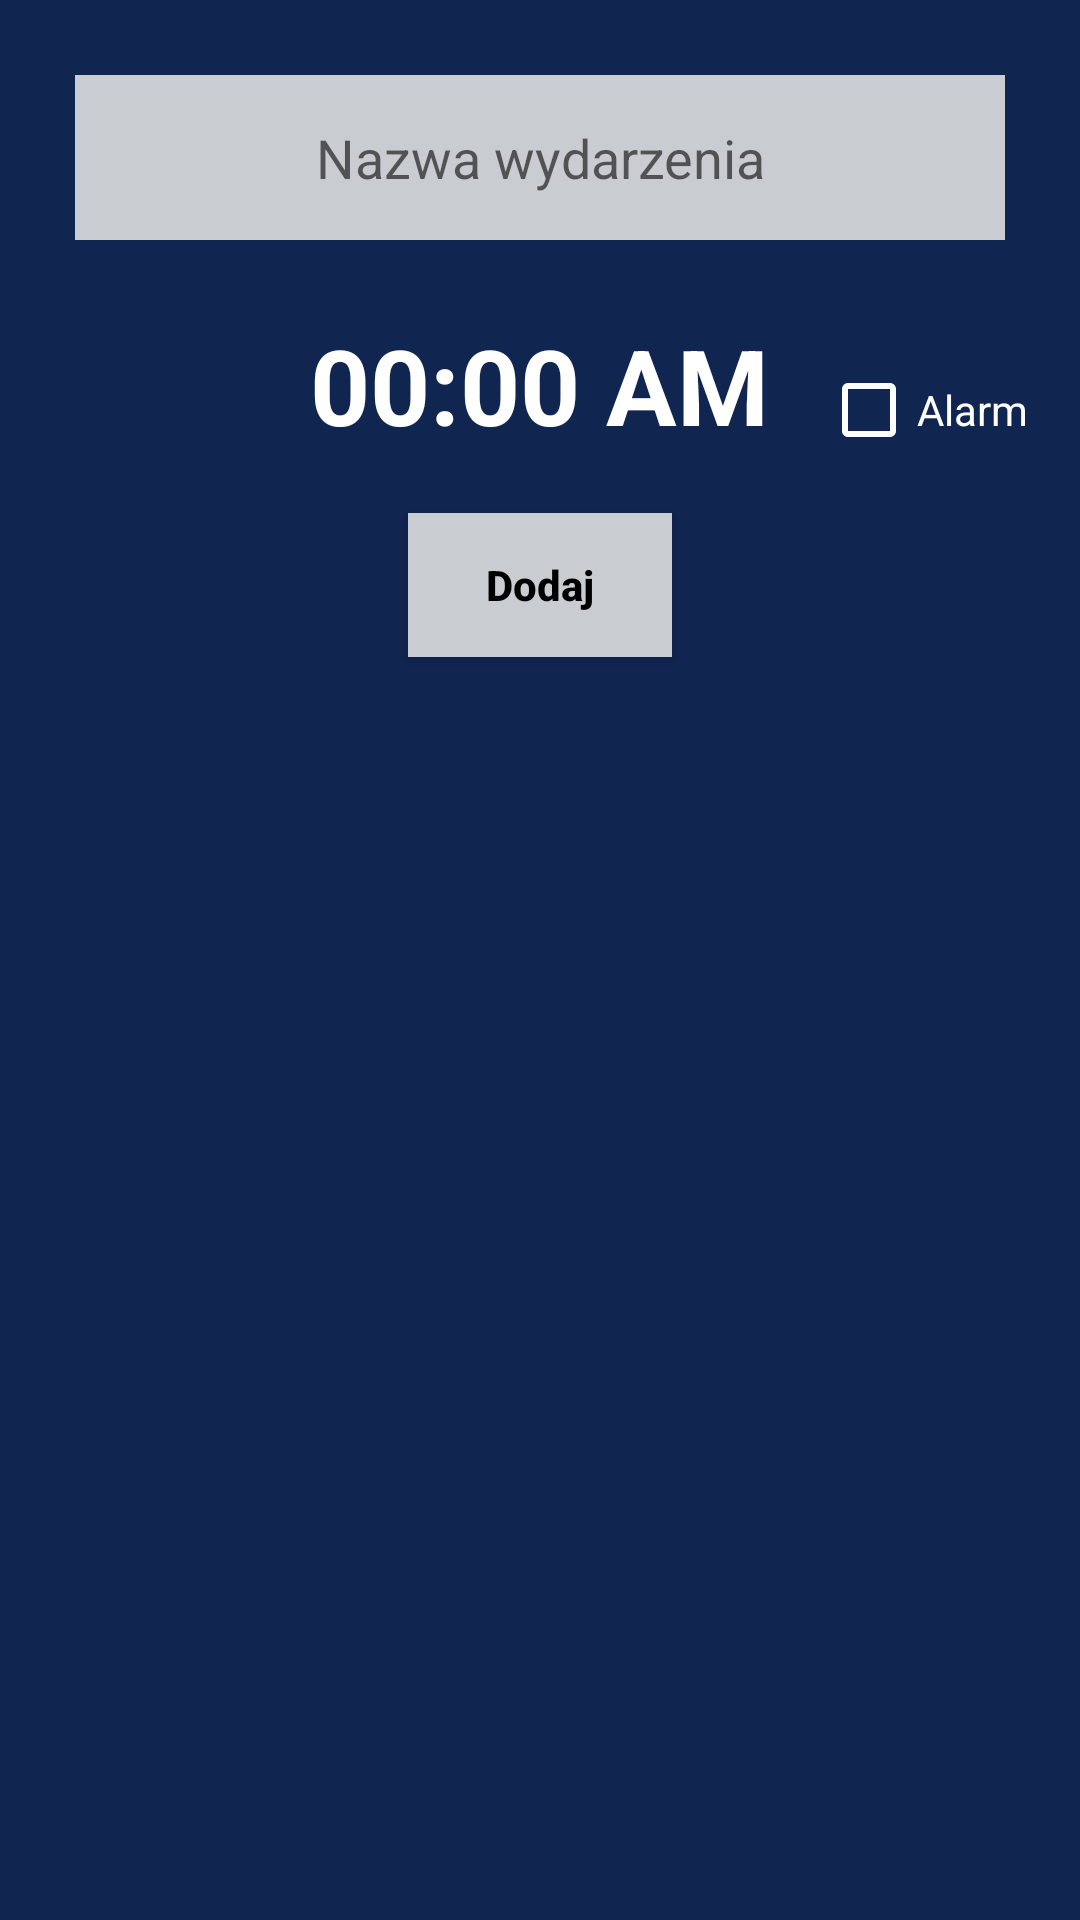

The Android layout XML behind this screen, and the referenced resources:
<!-- AndroidManifest.xml: application theme Theme.Ecclesia -->
<!-- res/layout/add_new_event.xml -->
<?xml version="1.0" encoding="utf-8"?>
<LinearLayout
    xmlns:android="http://schemas.android.com/apk/res/android"
    android:layout_width="match_parent"
    android:layout_height="wrap_content"
    android:background="@color/navy"
    android:orientation="vertical">

    <EditText
        android:layout_width="match_parent"
        android:id="@+id/eventsId"
        android:layout_height="55dp"
        android:background="@color/light_gray"
        android:hint="Nazwa wydarzenia"
        android:inputType="textShortMessage"
        android:layout_margin="25dp"
        android:gravity="center"/>
    <LinearLayout
        android:layout_width="match_parent"
        android:layout_height="wrap_content"
        android:orientation="horizontal">

        <ImageButton
            android:id="@+id/time"
            android:layout_width="45dp"
            android:layout_height="32dp"
            android:layout_margin="12dp"
            android:background="@color/navy"
            android:src="@drawable/ic_time"
            android:layout_weight="1"/>

        <TextView
            android:layout_width="wrap_content"
            android:layout_height="wrap_content"
            android:id="@+id/eventTime"
            android:gravity="center"
            android:text="00:00 AM"
            android:textColor="@color/white"
            android:textSize="35sp"
            android:textStyle="bold"
            android:layout_weight="2"/>

        <CheckBox
            android:layout_width="wrap_content"
            android:layout_height="wrap_content"
            android:id="@+id/alarm"
            android:text="Alarm"
            android:textColor="@color/white"
            android:buttonTint="@color/white"
            android:layout_weight="1" />
    </LinearLayout>

    <Button
        android:layout_width="wrap_content"
        android:layout_height="wrap_content"
        android:id="@+id/addEvent"
        android:text="Dodaj"
        android:layout_gravity="center"
        android:layout_margin="10dp"
        android:textStyle="bold"
        android:textAllCaps="false"
        android:background="@color/light_gray"
        android:textColor="@color/black"/>

</LinearLayout>
<!-- resources referenced by this layout -->
<resources>
  <color name="black">#FF000000</color>
  <color name="light_gray">#C9CDD1</color>
  <color name="navy">#102550</color>
  <color name="white">#FFFFFFFF</color>
  <style name="Theme.Ecclesia" parent="Theme.MaterialComponents.DayNight">
          
          <item name="colorPrimary">@color/purple_200</item>
          <item name="colorPrimaryVariant">@color/purple_200</item>
          <item name="colorOnPrimary">@color/white</item>
          
          <item name="colorSecondary">@color/teal_200</item>
          <item name="colorSecondaryVariant">@color/teal_700</item>
          <item name="colorOnSecondary">@color/black</item>
          
          <item name="android:statusBarColor" tools:targetApi="l">?attr/colorPrimaryVariant</item>
          
          <item name="android:textColorPrimary">@color/white</item>
  
      </style>
  <color name="purple_200">#102550</color>
  <color name="teal_200">#FF03DAC5</color>
  <color name="teal_700">#FF018786</color>
</resources>
